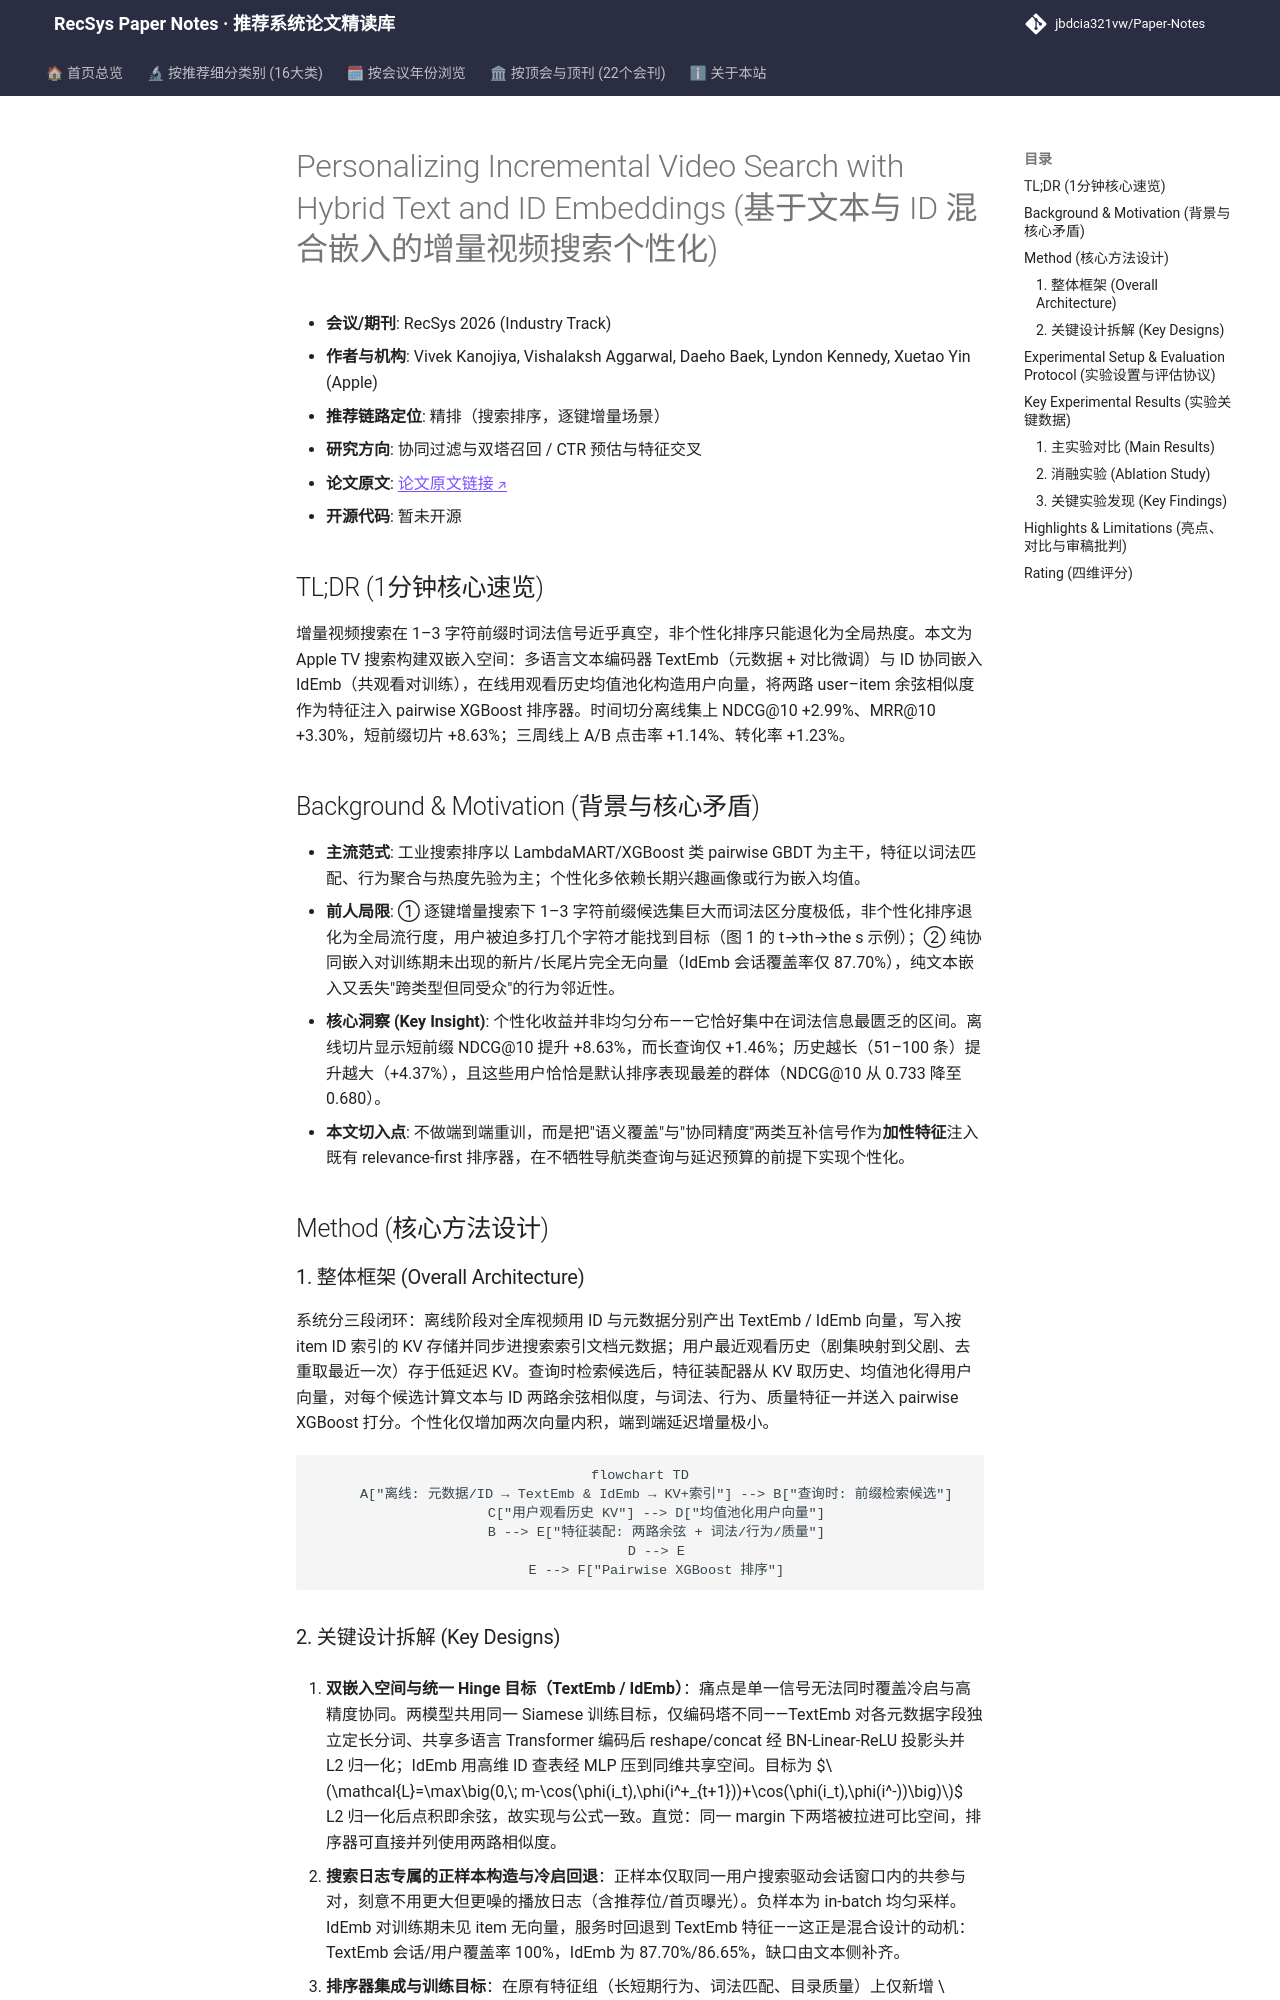

repository: jbdcia321vw/Paper-Notes · page: venues/RecSys/2026/collaborative_filtering/personalizing_incremental_video_search_with_hybrid_text_and_id_embeddings/index.html · generator: mkdocs

---
title: "[Paper Note] Personalizing Incremental Video Search with Hybrid Text and ID Embeddings"
description: "[RecSys 2026][协同过滤与双塔召回] 面向 Apple TV 逐键增量搜索，用文本语义与 ID 协同双嵌入注入 XGBoost 排序器，短前缀 NDCG@10 提升 8.63%，线上 CTR +1.14%。"
tags:
  - RecSys
  - 协同过滤与双塔召回
  - 精排
  - 混合嵌入
  - 增量搜索个性化
date: 2026-11-13
venue: RecSys
year: 2026
paper_url: "https://arxiv.org/abs/2607.13493v1"
code_url: ""
categories:
  - collaborative_filtering
  - ctr_feature_interaction
---

# Personalizing Incremental Video Search with Hybrid Text and ID Embeddings (基于文本与 ID 混合嵌入的增量视频搜索个性化)

- **会议/期刊**: RecSys 2026 (Industry Track)
- **作者与机构**: Vivek Kanojiya, Vishalaksh Aggarwal, Daeho Baek, Lyndon Kennedy, Xuetao Yin (Apple)
- **推荐链路定位**: 精排（搜索排序，逐键增量场景）
- **研究方向**: 协同过滤与双塔召回 / CTR 预估与特征交叉
- **论文原文**: [论文原文链接](https://arxiv.org/abs/2607.13493v1)
- **开源代码**: 暂未开源

## TL;DR (1分钟核心速览)

增量视频搜索在 1–3 字符前缀时词法信号近乎真空，非个性化排序只能退化为全局热度。本文为 Apple TV 搜索构建双嵌入空间：多语言文本编码器 TextEmb（元数据 + 对比微调）与 ID 协同嵌入 IdEmb（共观看对训练），在线用观看历史均值池化构造用户向量，将两路 user–item 余弦相似度作为特征注入 pairwise XGBoost 排序器。时间切分离线集上 NDCG@10 +2.99%、MRR@10 +3.30%，短前缀切片 +8.63%；三周线上 A/B 点击率 +1.14%、转化率 +1.23%。

## Background & Motivation (背景与核心矛盾)

- **主流范式**: 工业搜索排序以 LambdaMART/XGBoost 类 pairwise GBDT 为主干，特征以词法匹配、行为聚合与热度先验为主；个性化多依赖长期兴趣画像或行为嵌入均值。
- **前人局限**: ① 逐键增量搜索下 1–3 字符前缀候选集巨大而词法区分度极低，非个性化排序退化为全局流行度，用户被迫多打几个字符才能找到目标（图 1 的 t→th→the s 示例）；② 纯协同嵌入对训练期未出现的新片/长尾片完全无向量（IdEmb 会话覆盖率仅 87.70%），纯文本嵌入又丢失"跨类型但同受众"的行为邻近性。
- **核心洞察 (Key Insight)**: 个性化收益并非均匀分布——它恰好集中在词法信息最匮乏的区间。离线切片显示短前缀 NDCG@10 提升 +8.63%，而长查询仅 +1.46%；历史越长（51–100 条）提升越大（+4.37%），且这些用户恰恰是默认排序表现最差的群体（NDCG@10 从 0.733 降至 0.680）。
- **本文切入点**: 不做端到端重训，而是把"语义覆盖"与"协同精度"两类互补信号作为**加性特征**注入既有 relevance-first 排序器，在不牺牲导航类查询与延迟预算的前提下实现个性化。

## Method (核心方法设计)

### 1. 整体框架 (Overall Architecture)

系统分三段闭环：离线阶段对全库视频用 ID 与元数据分别产出 TextEmb / IdEmb 向量，写入按 item ID 索引的 KV 存储并同步进搜索索引文档元数据；用户最近观看历史（剧集映射到父剧、去重取最近一次）存于低延迟 KV。查询时检索候选后，特征装配器从 KV 取历史、均值池化得用户向量，对每个候选计算文本与 ID 两路余弦相似度，与词法、行为、质量特征一并送入 pairwise XGBoost 打分。个性化仅增加两次向量内积，端到端延迟增量极小。

```mermaid
flowchart TD
    A["离线: 元数据/ID → TextEmb & IdEmb → KV+索引"] --> B["查询时: 前缀检索候选"]
    C["用户观看历史 KV"] --> D["均值池化用户向量"]
    B --> E["特征装配: 两路余弦 + 词法/行为/质量"]
    D --> E
    E --> F["Pairwise XGBoost 排序"]
```
